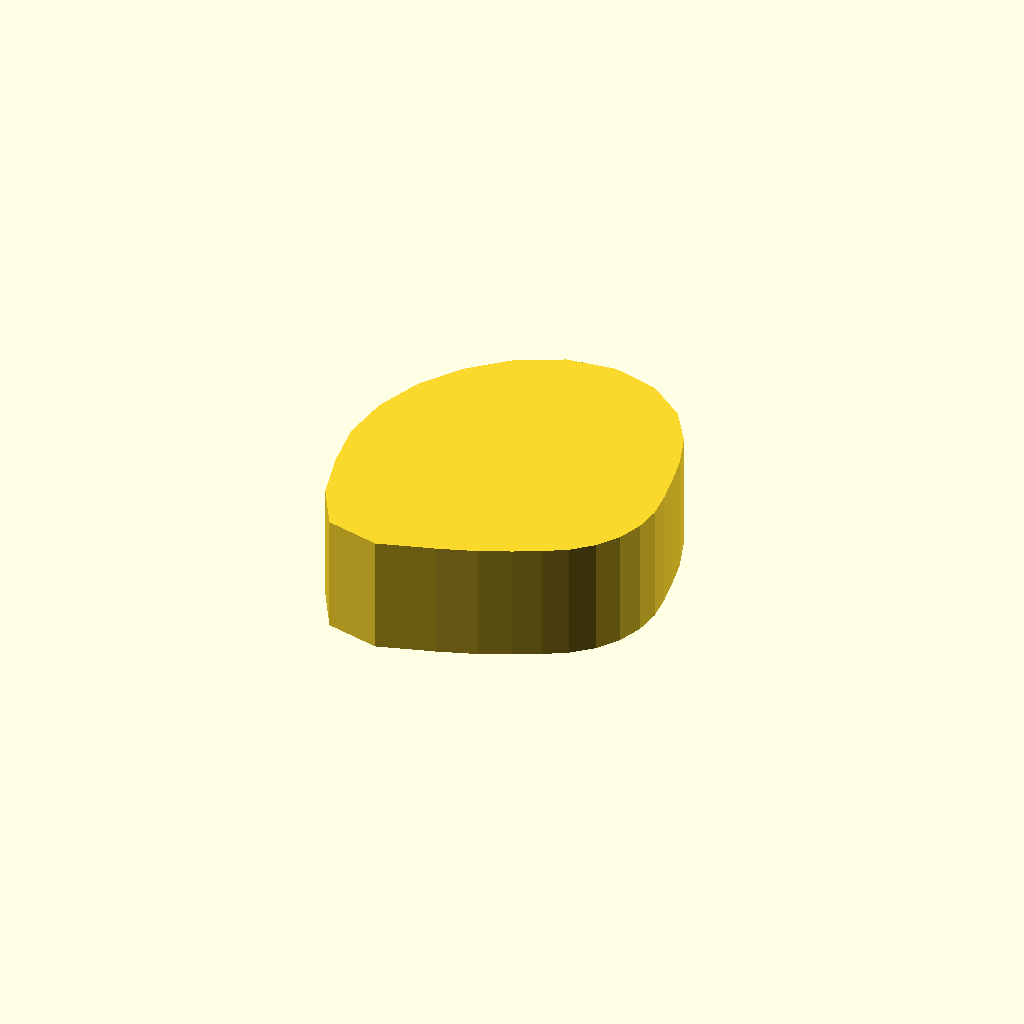
Cell 1: the model at its default parameters.
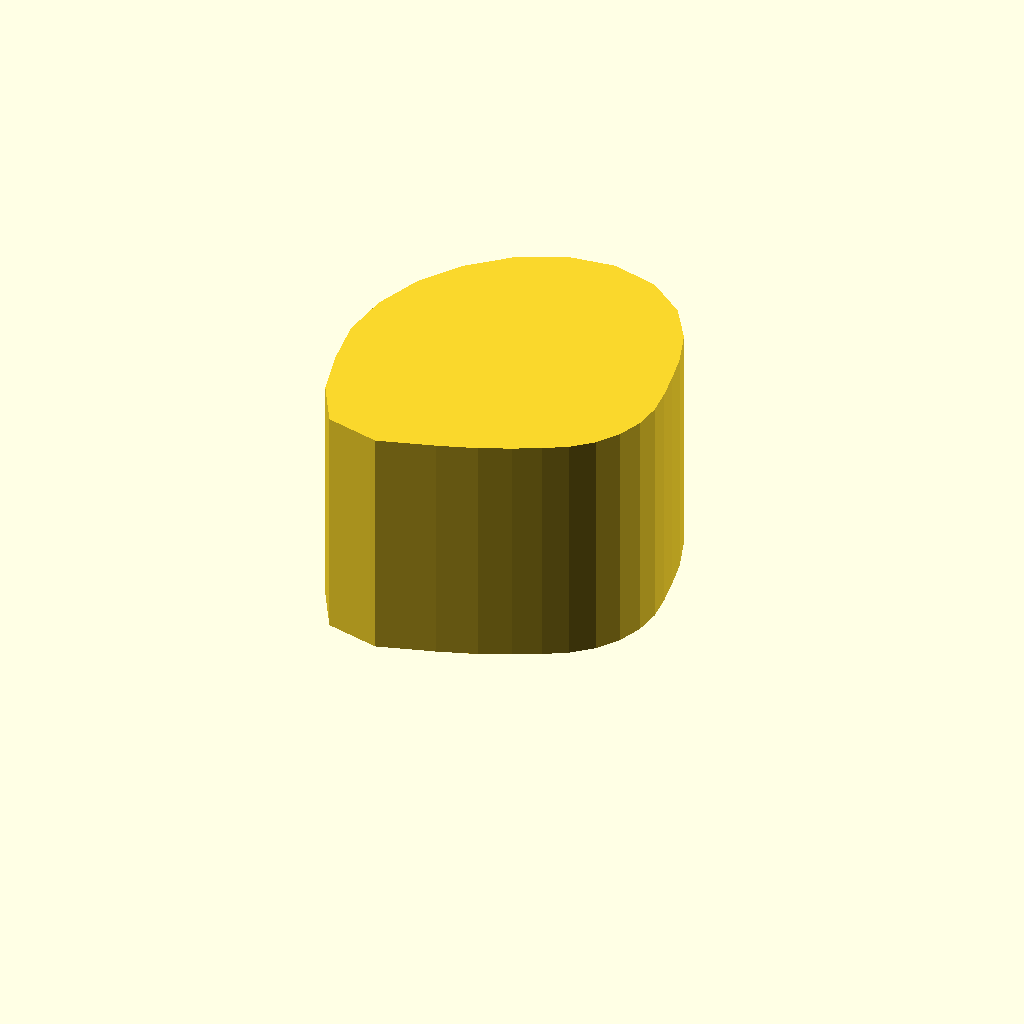
Cell 2 — profile_height set to 24, the other parameters unchanged.
One fixed orthographic camera (rotation 55°, 0°, 25°; colour scheme Cornfield) for every cell.
OpenSCAD source file optional_data/data/sketch1/camdiscs/part_0054.scad:
$fn = 32;

// ----------------------------------------------------------------------
// Cam disc: base radius 11.0 mm, lift 10.0 mm, 26 profile points
// ----------------------------------------------------------------------

// --- parameters (mm) ---
profile_height = 12;      // extrusion height
profile_points = 26;      // points of the closed outline

profile = [[32, 15.959], [31.763, 18.612], [31.302, 21.366], [30.656, 24.513], [29.411, 28.144], [27.022, 31.836], [23.282, 34.754], [18.556, 36.083], [13.593, 35.489], [9.071, 33.241], [5.281, 29.884], [2.405, 25.718], [0.61, 20.984], [0, 15.959], [0.693, 10.954], [1.957, 5.964], [4.531, 1.369], [9.984, 0], [15.58, 1.668], [19.425, 2.988], [22.414, 4.317], [24.941, 5.568], [27.249, 6.906], [29.234, 8.665], [30.74, 10.847], [31.68, 13.326]];  // single closed polygon, 26 points, counter clockwise

// --- the one profile operation ---
linear_extrude(height = profile_height) polygon(points = profile);
Parameter table extracted from the source (name, type, default, range or options):
profile_height: number, default 12
profile_points: number, default 26
